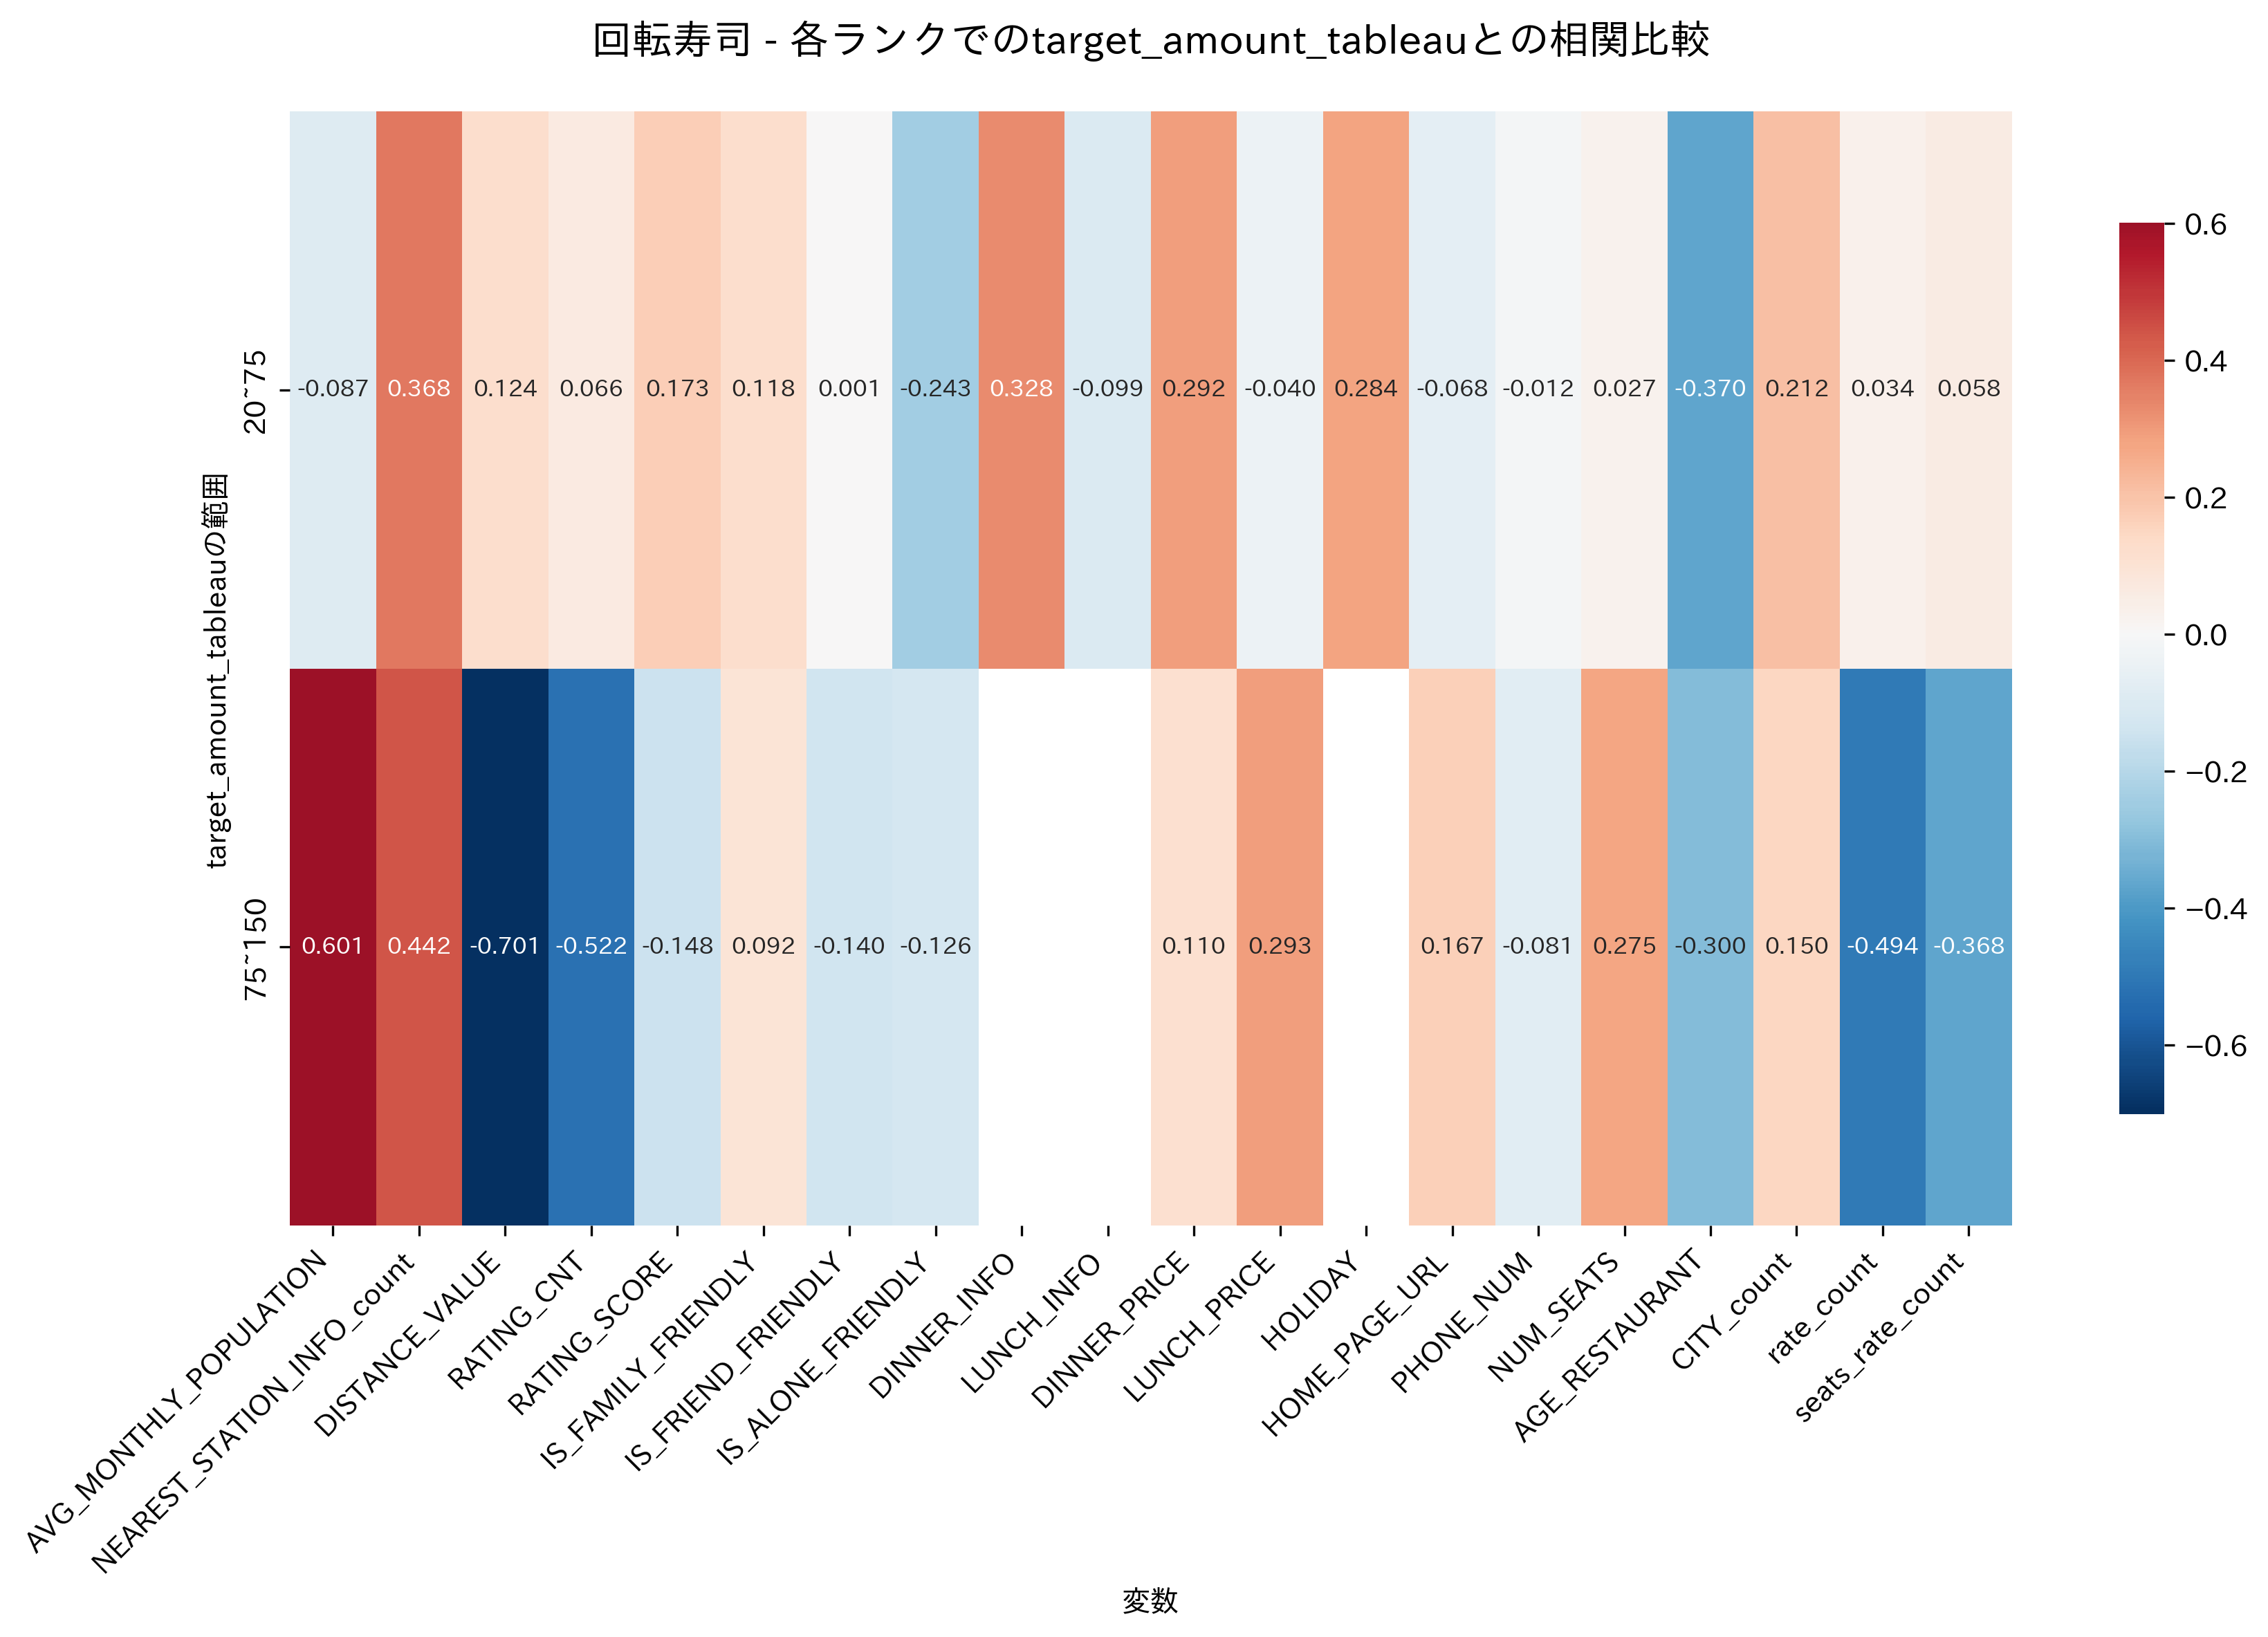

The table this chart was drawn from, first rows:
, 20~75, 75~150
AVG_MONTHLY_POPULATION, -0.08671, 0.6007
NEAREST_STATION_INFO_count, 0.3676, 0.4415
DISTANCE_VALUE, 0.1239, -0.7012
RATING_CNT, 0.06608, -0.5219
RATING_SCORE, 0.1733, -0.1477
IS_FAMILY_FRIENDLY, 0.1182, 0.09214
IS_FRIEND_FRIENDLY, 0.001195, -0.1396
IS_ALONE_FRIENDLY, -0.2428, -0.1255
DINNER_INFO, 0.328, 
LUNCH_INFO, -0.09902, 
DINNER_PRICE, 0.2921, 0.1095
LUNCH_PRICE, -0.04037, 0.2926
HOLIDAY, 0.2838, 
HOME_PAGE_URL, -0.06787, 0.1666
PHONE_NUM, -0.01158, -0.08075
NUM_SEATS, 0.0271, 0.275
AGE_RESTAURANT, -0.3699, -0.2999
CITY_count, 0.212, 0.15
rate_count, 0.03426, -0.4936
seats_rate_count, 0.05834, -0.3683
